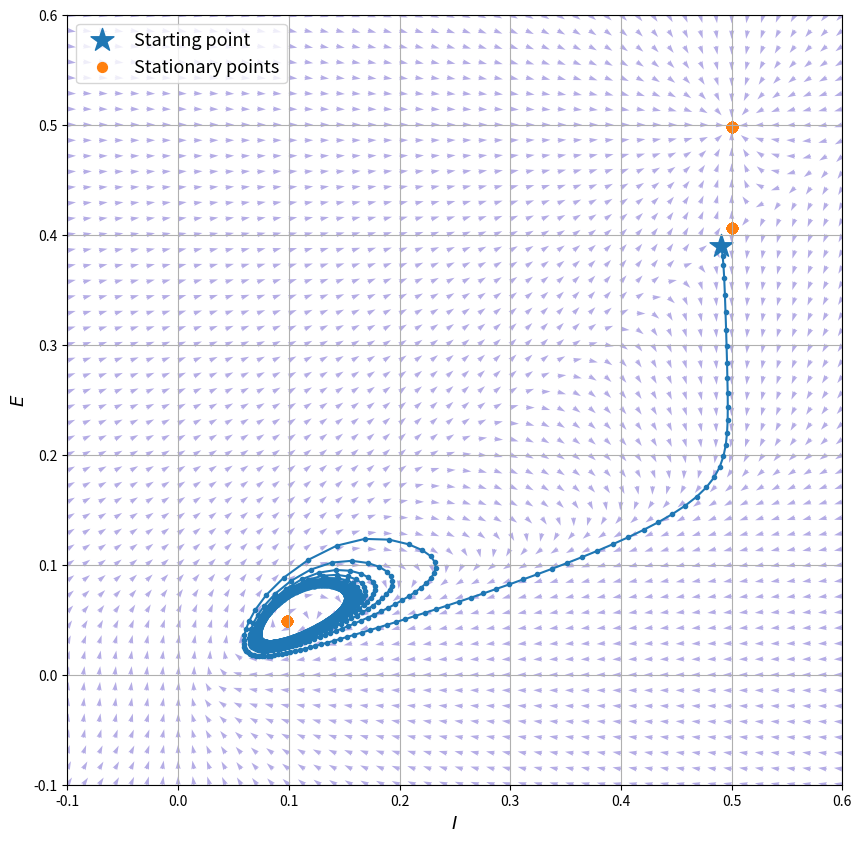
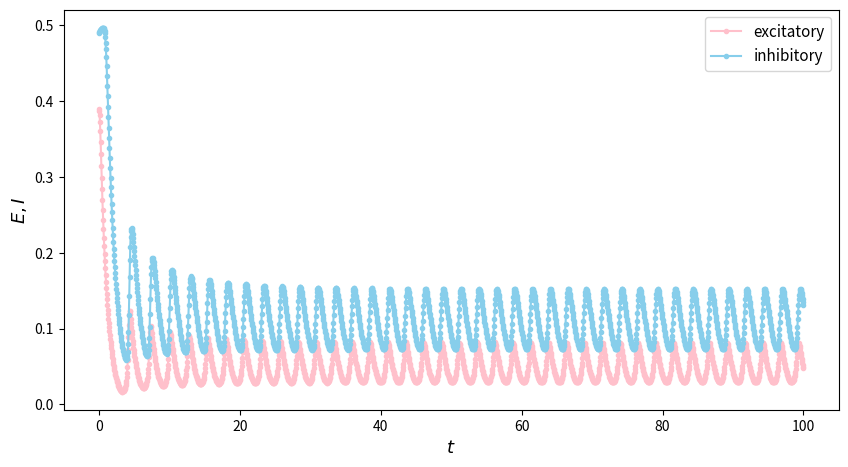

Recreate these plots in Python, in order.
"""
A dynamical systems approach to the study of the large-scale behavior of neuronal population.
Their approach doesn't mind the behavior of single neurons, but works at the level of population firing rates
(roughly, the number of neurons that fire in the unit time) for two subpopulation
: the inhibitory neurons and the excitatory neurons
"""

import numpy as np
import matplotlib.pyplot as plt
from scipy.integrate import odeint
from scipy.optimize import fsolve

# Parameter definitions
def sigmoid(x, a, thr):
    return 1 / (1 + np.exp(-a * (x - thr)))

# For a stable limit cycle and a stable fixed point
# couplings
c1 = 16 #the strength of the exitatory to exitatory
c2 = 12 #inhibitory to excitatory
c3 = 15 #exitatory to inhibitory
c4 = 3 #inhibitory to inhibitory

# refractory periods
rE = 1
rI = 1

# external inputs
P = 1.
Q = 1

# nonlinear functions
def Se(x): #the input-frequency characteristic of the excitatory neurons
    aE = 1.3 #threshold
    thrE = 4 #alpha
    return sigmoid(x, thrE, aE) - sigmoid(0, thrE, aE)

def Si(x): #the inhibitory ones
    aI = 2
    thrI = 3.7
    return sigmoid(x, thrI, aI) - sigmoid(0, thrI, aI)

# this function returns the right hand side of the Wilson-Cowan equation (both, in a 2-vector)
def WilsonCowan(y, t):
    E = y[0]
    I = y[1]
    y1 = -E + (1 - rE * E) * Se(c1 * E - c2 * I + P)
    y2 = -I + (1 - rI * I) * Si(c3 * E - c4 * I + Q)
    return [y1, y2]

# minimum and maximum E and I values we want displayed in the graph
minval = -.1
maxval = .6
resolution = 50
# State variables
x1 = np.linspace(minval, maxval, resolution)
x2 = np.linspace(minval, maxval, resolution)
# Create a grid for evaluation of the vector field
x1, x2 = np.meshgrid(x1, x2)
# Evaluate the slopes
X1, X2 = WilsonCowan([x1, x2], 0)
# Compute the magnitude vector
M = np.hypot(X1, X2)
# Normalize the slopes vectors (for the field plot)
X1, X2 = X1/M, X2/M

# Solving and plotting
fixed_p = []
y1 = x1.ravel()
y2 = x2.ravel()
for i in range(resolution**2):
    # find a zero
    sol, infodict, ier, mesg = fsolve(WilsonCowan, [y1[i], y2[i]], args=(0), full_output=1)
    if ier == 1: # I exclude the cases where fsolve didn't converge
        fixed_p.append(sol)

fixed_p = np.array(fixed_p).T

# Numerical ODE integration
# simulation duration and step size
time = np.linspace(0, 100, 2000)

# starting point, hopefully inside the basin of attraction of our attractor
E0, I0 = 0.39, 0.49 # try changing this

# find the solution with scint.odeint
odesol = odeint(WilsonCowan, [E0, I0], time)
# separate the two solutions
exc_timeseries, inh_timeseries = odesol.T

# Plotting
# plotting the vector field in the state space (E, I)
plt.figure(figsize=(10, 10))
plt.quiver(x2, x1, X2, X1, color = 'slateblue', alpha=.5) #to show electrical potential
plt.xlim([minval, maxval])
plt.ylim([minval, maxval])
plt.xlabel(r'$I$', fontsize=13) # yes, you can use Latex code!
plt.ylabel(r'$E$', fontsize=13)
plt.grid()

# plot the solution in the state space
plt.plot(inh_timeseries, exc_timeseries, '.-')

# plot the starting point
plt.scatter(I0, E0, marker='*', s=300, label="Starting point")
plt.legend(loc="upper left", fontsize = 13)

# plot the fixed points we identified
plt.scatter(fixed_p[1], fixed_p[0], marker='o', s=50, label="Stationary points")
plt.legend(loc="upper left", fontsize = 13)

# plot the solution in time
plt.figure(figsize=(10,5))
plt.ylabel(r'$E, I$', fontsize = 13)
plt.xlabel(r'$t$', fontsize = 13)
plt.plot(time, exc_timeseries, '.-', color = 'pink', label="excitatory")
plt.plot(time, inh_timeseries, '.-', color = 'skyblue', label="inhibitory")
plt.subplots_adjust(left=0.125, bottom=0.1, right=0.9, top=0.9, wspace=0.4, hspace=0.4)
plt.legend(loc = "upper right", fontsize = 11)
plt.show()

def ydot(t, y, flag, I_ext):
    pass

def wilson_ode(g, E, tau, x0, y, I_ext):
    # K = 1, Ca = 2, KCa = 3, Na = 4
    g[1] = 26
    g[2] = 2.25
    g[3] = 9.5
    g[4] = 1
    g = g.T
    E[1] = -.95
    E[2] = 1.2
    E[3] = E[1]
    E[4] = .5
    E = E.T
    tau[1] = 1 / 4.2
    tau[2] = 1 / 14
    tau[3] = 1 / 45
    tau = tau.T

    V = y[4]
    y3 = y[1 : 4]

    x0[1] = 1.24 + 3.7 * V + 3.2 * V**2
    x0[2] = 4.205 + 11.6 * V + 8 * V**2
    x0[3] = 3 * y[2]
    x0 = x0.T

    ydot = np.multiply(tau, (x0 - y3))

    y3[4] = 17.8 + 47.6 * V + 33.8 * V**2

    I1 = np.multiply(g, y3)
    I = np.multiply(I1, (y[4] - E))

    ydot[4] = I_ext - sum(I)

def wilson_integrate():
    y0 = np.zeros(1, 4)
    y0[4] = -1
    I_ext = 0
    tspan = [0, 100]

    odesol2 = odeint(WilsonCowan, y0, tspan, [], I_ext)

    [t, y] = odesol2

    plt.plot(t, 100 * y[:, 4])
    plt.xlabel('Time')
    plt.ylabel('Membrane Potential')
    plt.show()